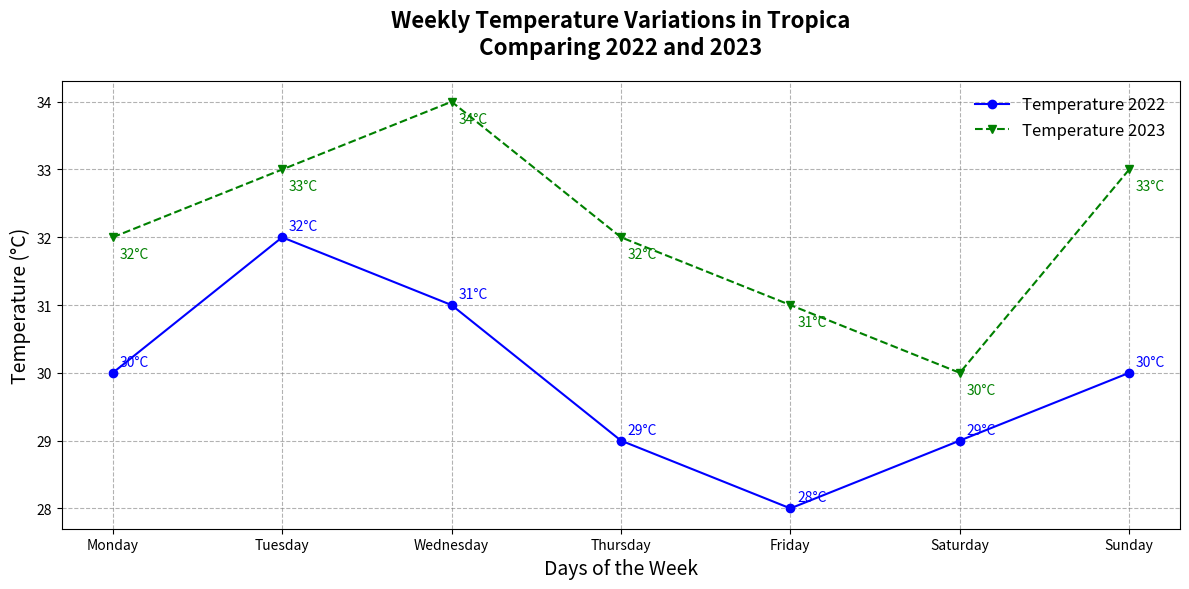

Recreate this plot in Python.
import matplotlib.pyplot as plt
import numpy as np

# Backstory:
# We are analyzing the temperature variations throughout a week in a fictional tropical city called Tropica,
# focusing on the differences between two recent years: 2022 and 2023.

# Constructing the data for temperature readings over a week in degrees Celsius
days = ['Monday', 'Tuesday', 'Wednesday', 'Thursday', 'Friday', 'Saturday', 'Sunday']
year_2022_temps = [30, 32, 31, 29, 28, 29, 30]
year_2023_temps = [32, 33, 34, 32, 31, 30, 33]

# Create the figure and a set of subplots
fig, ax = plt.subplots(figsize=(12, 6))

# Plotting the line charts for temperature variations in 2022 and 2023
ax.plot(days, year_2022_temps, marker='o', linestyle='-', color='blue', label='Temperature 2022')
ax.plot(days, year_2023_temps, marker='v', linestyle='--', color='green', label='Temperature 2023')

# Titles and labels
ax.set_title("Weekly Temperature Variations in Tropica\nComparing 2022 and 2023", fontsize=16, fontweight='bold', pad=20)
ax.set_xlabel('Days of the Week', fontsize=14)
ax.set_ylabel('Temperature (°C)', fontsize=14)

# Adding annotations at each data point for clarity
for i, temp in enumerate(year_2022_temps):
    ax.annotate(f'{temp}°C', xy=(days[i], temp), xytext=(5, 5), textcoords='offset points', fontsize=10, color='blue')

for i, temp in enumerate(year_2023_temps):
    ax.annotate(f'{temp}°C', xy=(days[i], temp), xytext=(5, -15), textcoords='offset points', fontsize=10, color='green')

# Adding a legend
ax.legend(loc='upper right', fontsize=12, frameon=False)

# Adding grid lines for better readability
ax.grid(True, linestyle='--', which='both', color='grey', alpha=0.6)

# Automatically adjust the layout to prevent text overlap
plt.tight_layout()

# Display the chart
plt.show()
